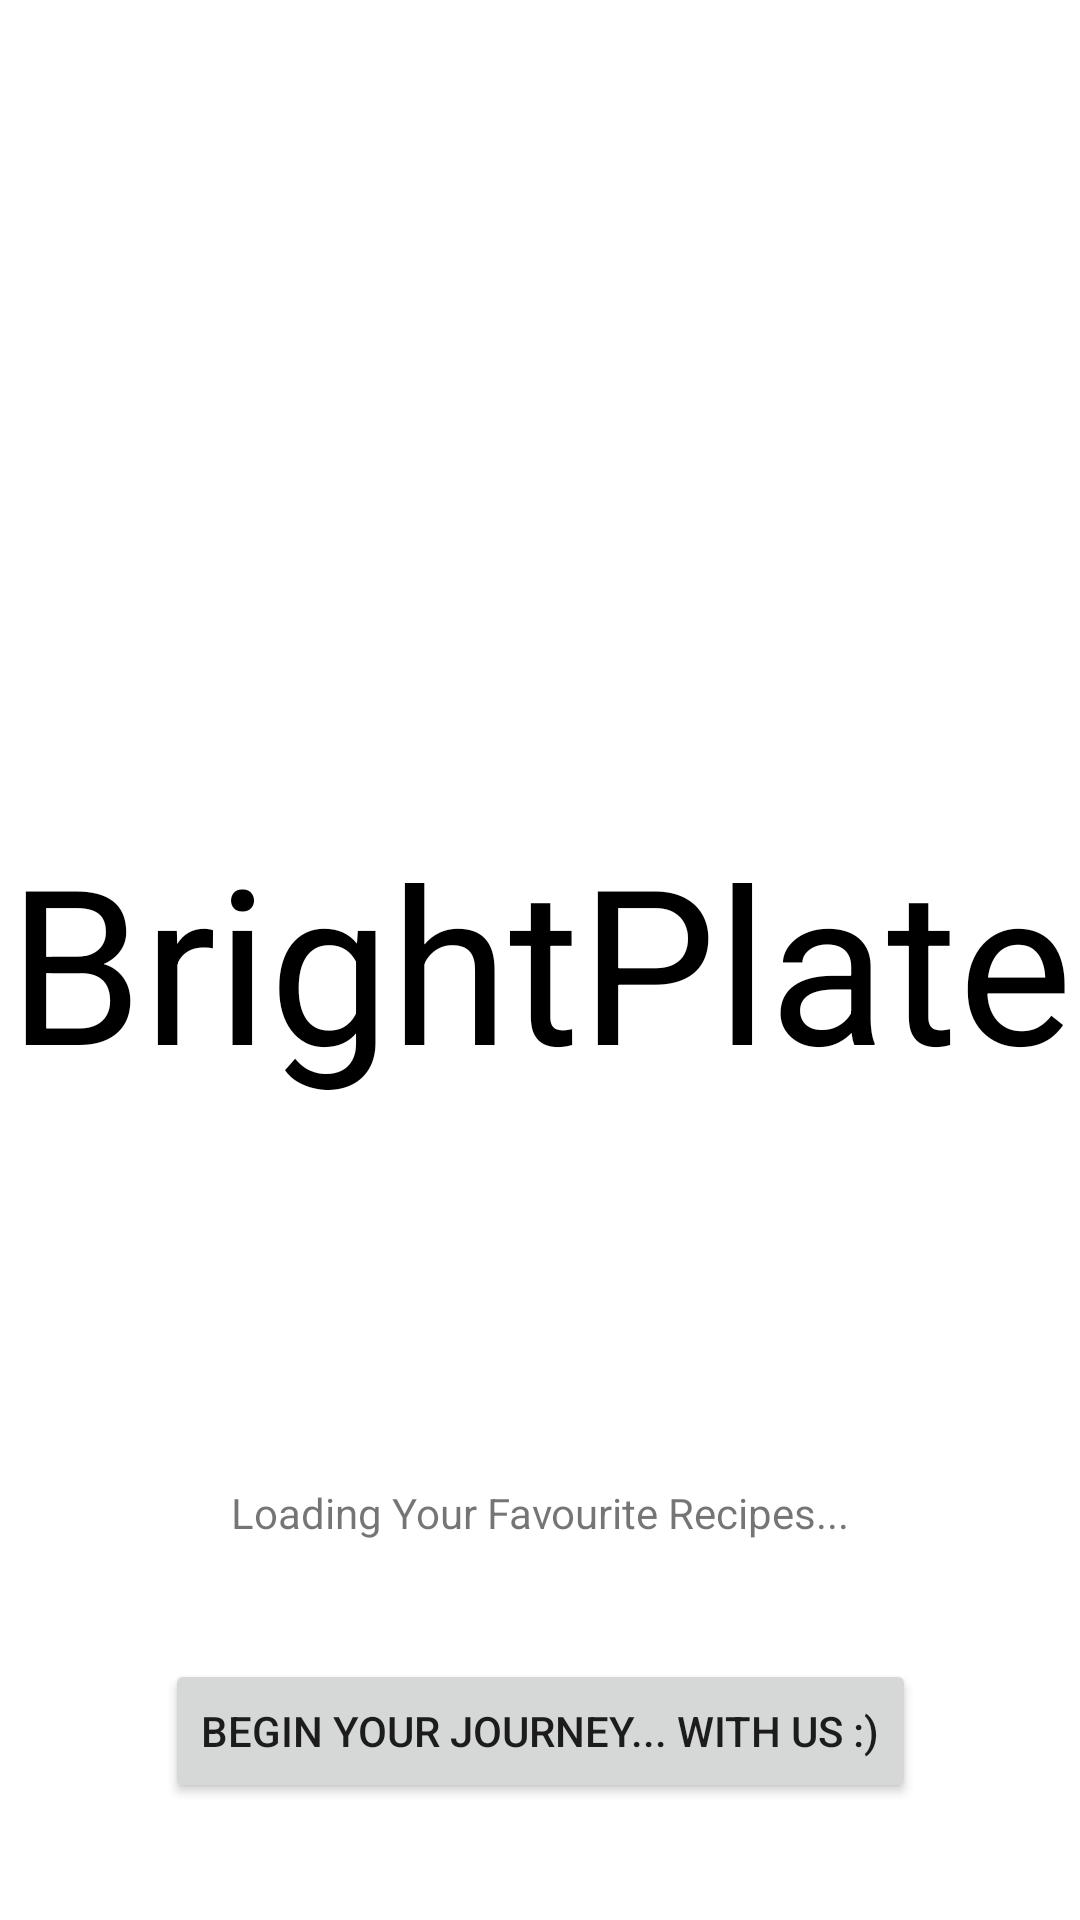

Here is an Android app screen rendered from its layout file. Give the layout XML and the strings, colors and styles it references.
<!-- AndroidManifest.xml: application theme Theme.Brightplate -->
<!-- res/layout/activity_bright_plate_splash.xml -->
<?xml version="1.0" encoding="utf-8"?>
<androidx.constraintlayout.widget.ConstraintLayout xmlns:android="http://schemas.android.com/apk/res/android"
    xmlns:app="http://schemas.android.com/apk/res-auto"
    xmlns:tools="http://schemas.android.com/tools"
    android:layout_width="match_parent"
    android:layout_height="match_parent"
    tools:context=".BrightPlateSplash">

    <TextView
        android:id="@+id/textView_BrightPlate"
        android:layout_width="wrap_content"
        android:layout_height="wrap_content"
        android:text="BrightPlate"
        android:textColor="@color/black"
        android:textSize="72sp"
        app:layout_constraintBottom_toBottomOf="parent"
        app:layout_constraintEnd_toEndOf="parent"
        app:layout_constraintStart_toStartOf="parent"
        app:layout_constraintTop_toTopOf="parent" />

    <TextView
        android:id="@+id/textView_loadingNotloading"
        android:layout_width="wrap_content"
        android:layout_height="wrap_content"
        android:text="Loading Your Favourite Recipes..."
        app:layout_constraintBottom_toBottomOf="parent"
        app:layout_constraintEnd_toEndOf="parent"
        app:layout_constraintStart_toStartOf="parent"
        app:layout_constraintTop_toBottomOf="@+id/textView_BrightPlate" />

    <Button
        android:id="@+id/button_continue"
        android:layout_width="wrap_content"
        android:layout_height="wrap_content"
        android:text="Begin your journey... with us :)"
        app:layout_constraintBottom_toBottomOf="parent"
        app:layout_constraintEnd_toEndOf="parent"
        app:layout_constraintStart_toStartOf="parent"
        app:layout_constraintTop_toBottomOf="@+id/textView_loadingNotloading" />
</androidx.constraintlayout.widget.ConstraintLayout>
<!-- resources referenced by this layout -->
<resources>
  <color name="black">#FF000000</color>
  <style name="Theme.Brightplate" parent="Theme.MaterialComponents.DayNight.DarkActionBar">
          
          <item name="colorPrimary">@color/purple_500</item>
          <item name="colorPrimaryVariant">@color/purple_700</item>
          <item name="colorOnPrimary">@color/white</item>
          
          <item name="colorSecondary">@color/teal_200</item>
          <item name="colorSecondaryVariant">@color/teal_700</item>
          <item name="colorOnSecondary">@color/black</item>
          
          <item name="android:statusBarColor" tools:targetApi="l">?attr/colorPrimaryVariant</item>
          
      </style>
  <color name="purple_500">#FF6200EE</color>
  <color name="purple_700">#FF3700B3</color>
  <color name="white">#FFFFFFFF</color>
  <color name="teal_200">#FF03DAC5</color>
  <color name="teal_700">#FF018786</color>
</resources>
